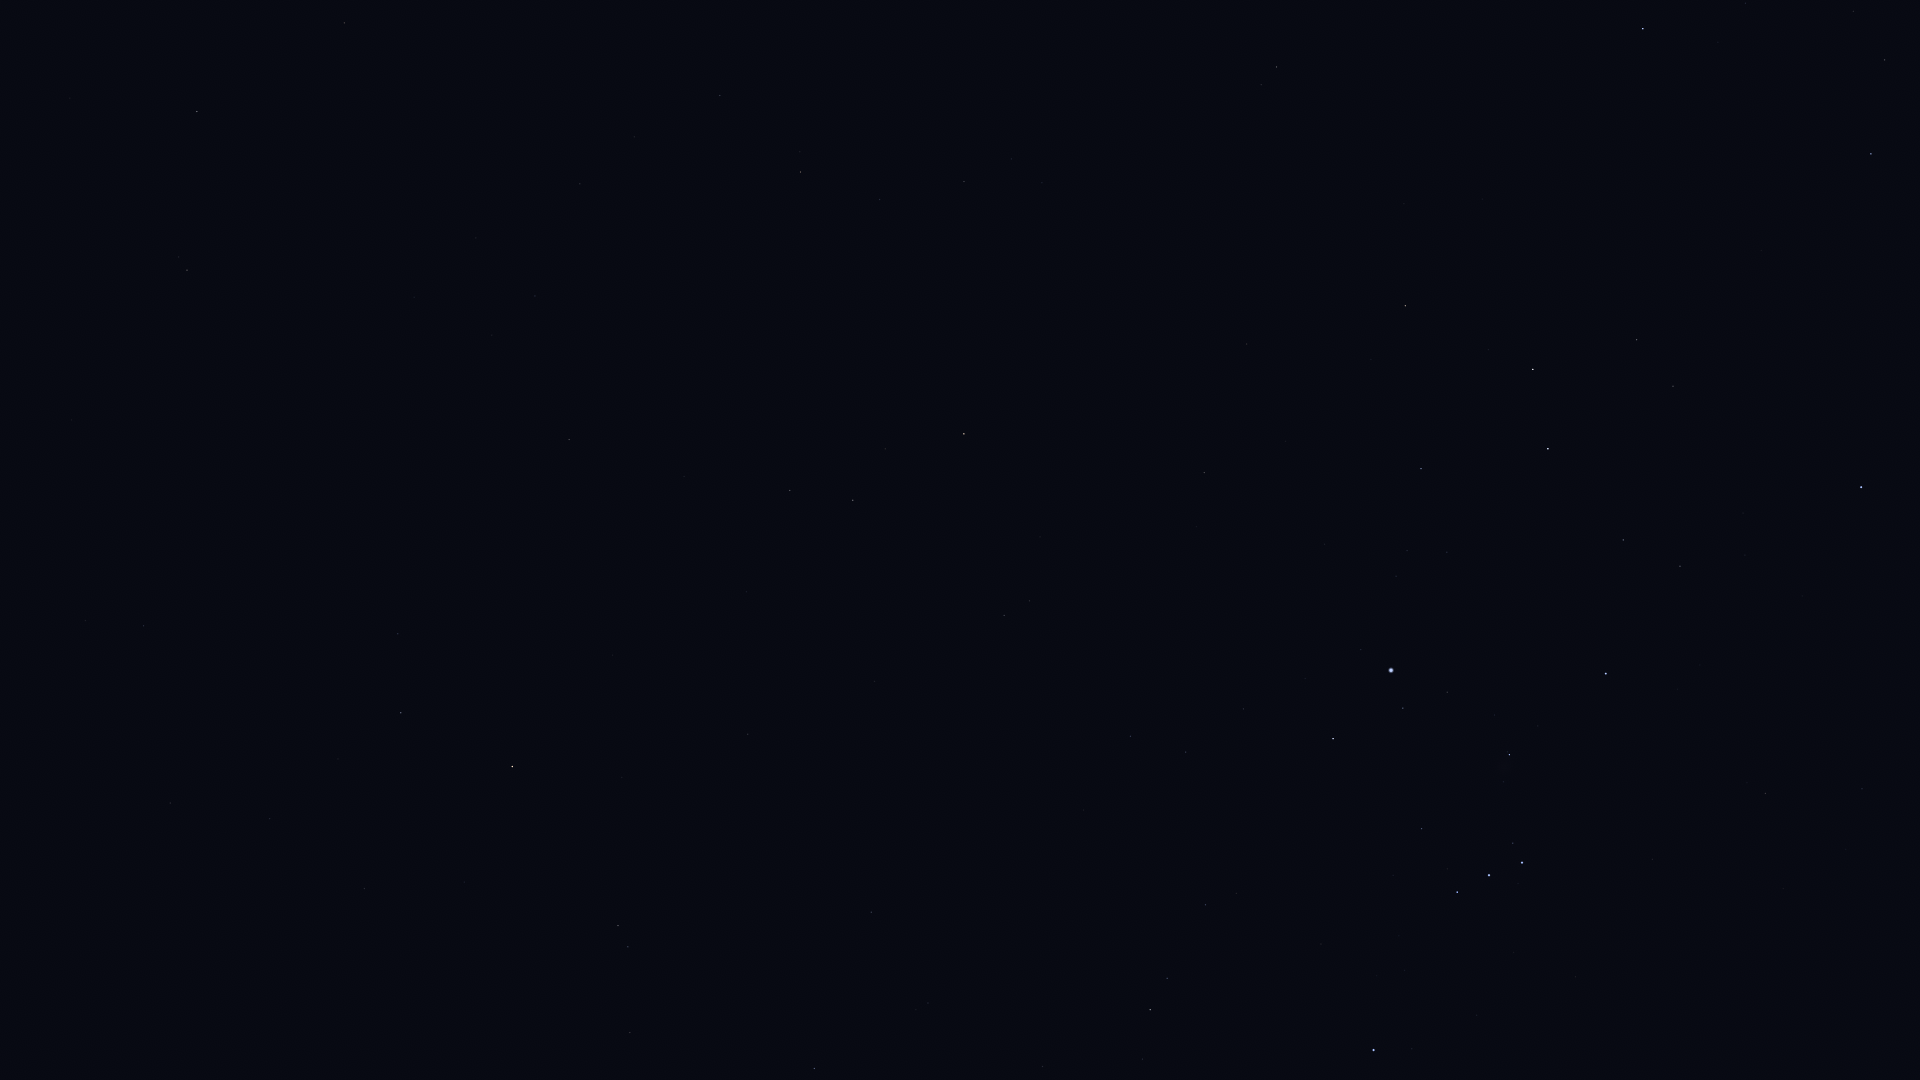

Source data for this figure (header and first rows):
Star_ID, Name, X, Y
8645, Baten Kaitos, 187, 270
8833, HIP 8833, 85, 621
9487, Alrescha, 143, 626
10826, Mira, 297, 514
12093, HIP 12093, 338, 759
12706, Kaffaljidhma, 401, 713
12843, HIP 12843, 580, 184
12961, Koeia, 628, 78
15474, Angetenar, 634, 137
13701, Azha, 569, 440
14135, Menkar, 512, 767
13993, Ayeyarwady, 684, 159
14146, HIP 14146, 720, 95
15197, Zibal, 684, 476
15900, HIP 15900, 618, 926
16537, Ran, 790, 490
16611, HIP 16611, 879, 199
17378, Rana, 853, 500
17651, HIP 17651, 964, 181
18543, Zaurak, 964, 434
18724, HIP 18724, 814, 1068
19587, Beid, 1004, 615
19849, Keid, 1029, 601
21109, Hoggar, 1052, 922
21393, Theemin, 1276, 67
21444, HIP 21444, 1130, 736
21594, Sceptrum, 1204, 473
22109, HIP 22109, 1186, 752
22449, Tabit, 1150, 1010
22491, Mouhoun, 1327, 239
22701, HIP 22701, 1243, 709
22730, HIP 22730, 1200, 905
23685, HIP 23685, 1405, 306
23875, Cursa, 1333, 739
24244, HIP 24244, 1396, 576
24305, HIP 24305, 1421, 469
24327, HIP 24327, 1407, 551
24436, Rigel, 1391, 670
24845, HIP 24845, 1447, 552
24873, HIP 24873, 1445, 574
25336, Bellatrix, 1373, 1050
25606, Nihal, 1533, 369
25930, Mintaka, 1457, 892
25985, Arneb, 1548, 449
26241, Hatysa, 1509, 755
26311, Alnilam, 1489, 875
26634, Phact, 1643, 29
26727, Alnitak, 1522, 863
27288, HIP 27288, 1623, 540
27366, Saiph, 1606, 674
28103, HIP 28103, 1680, 566
28199, HIP 28199, 1745, 3
28910, HIP 28910, 1745, 555
29550, Amadioha, 1830, 157
29651, HIP 29651, 1765, 793
30122, Furud, 1871, 154
30277, HIP 30277, 1884, 60
30324, Mirzam, 1861, 487
30867, HIP 30867, 1862, 789
